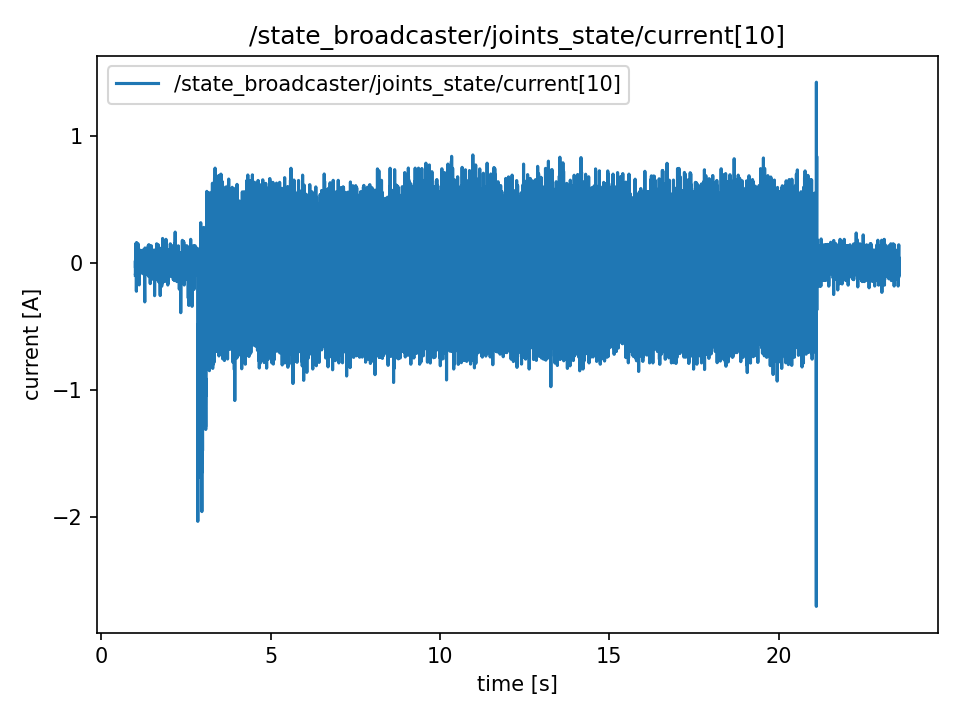

The data file committed next to this chart (first rows):
t, value
1.009, -0.099
1.009, -0.099
1.009, -0.025
1.01, 0.015
1.01, 0.007
1.01, 0.007
1.01, -0.008
1.01, -0.099
1.01, -0.099
1.01, -0.034
1.01, -0.034
1.01, -0.049
1.01, -0.066
1.011, -0.041
1.013, -0.041
1.015, 0.0
1.017, 0.0
1.019, 0.15
1.021, 0.0
1.023, 0.0
1.025, -0.016
1.027, 0.034
1.029, 0.099
1.031, -0.049
1.033, -0.107
1.035, 0.008
1.037, -0.015
1.039, -0.225
1.041, 0.034
1.043, 0.034
1.045, 0.159
1.047, 0.049
1.049, 0.058
1.051, -0.034
1.053, -0.058
1.055, 0.049
1.057, 0.042
1.059, 0.007
1.061, -0.05
1.063, -0.05
1.065, -0.026
1.067, 0.083
1.069, -0.049
1.071, 0.108
1.073, -0.041
1.075, -0.041
1.077, 0.05
1.079, -0.041
1.081, -0.008
1.083, -0.008
1.085, -0.033
1.087, -0.033
1.089, 0.149
1.091, 0.067
1.093, 0.007
1.095, 0.007
1.097, 0.05
1.099, -0.057
1.101, -0.091
1.103, -0.091
... 11,231 more rows
